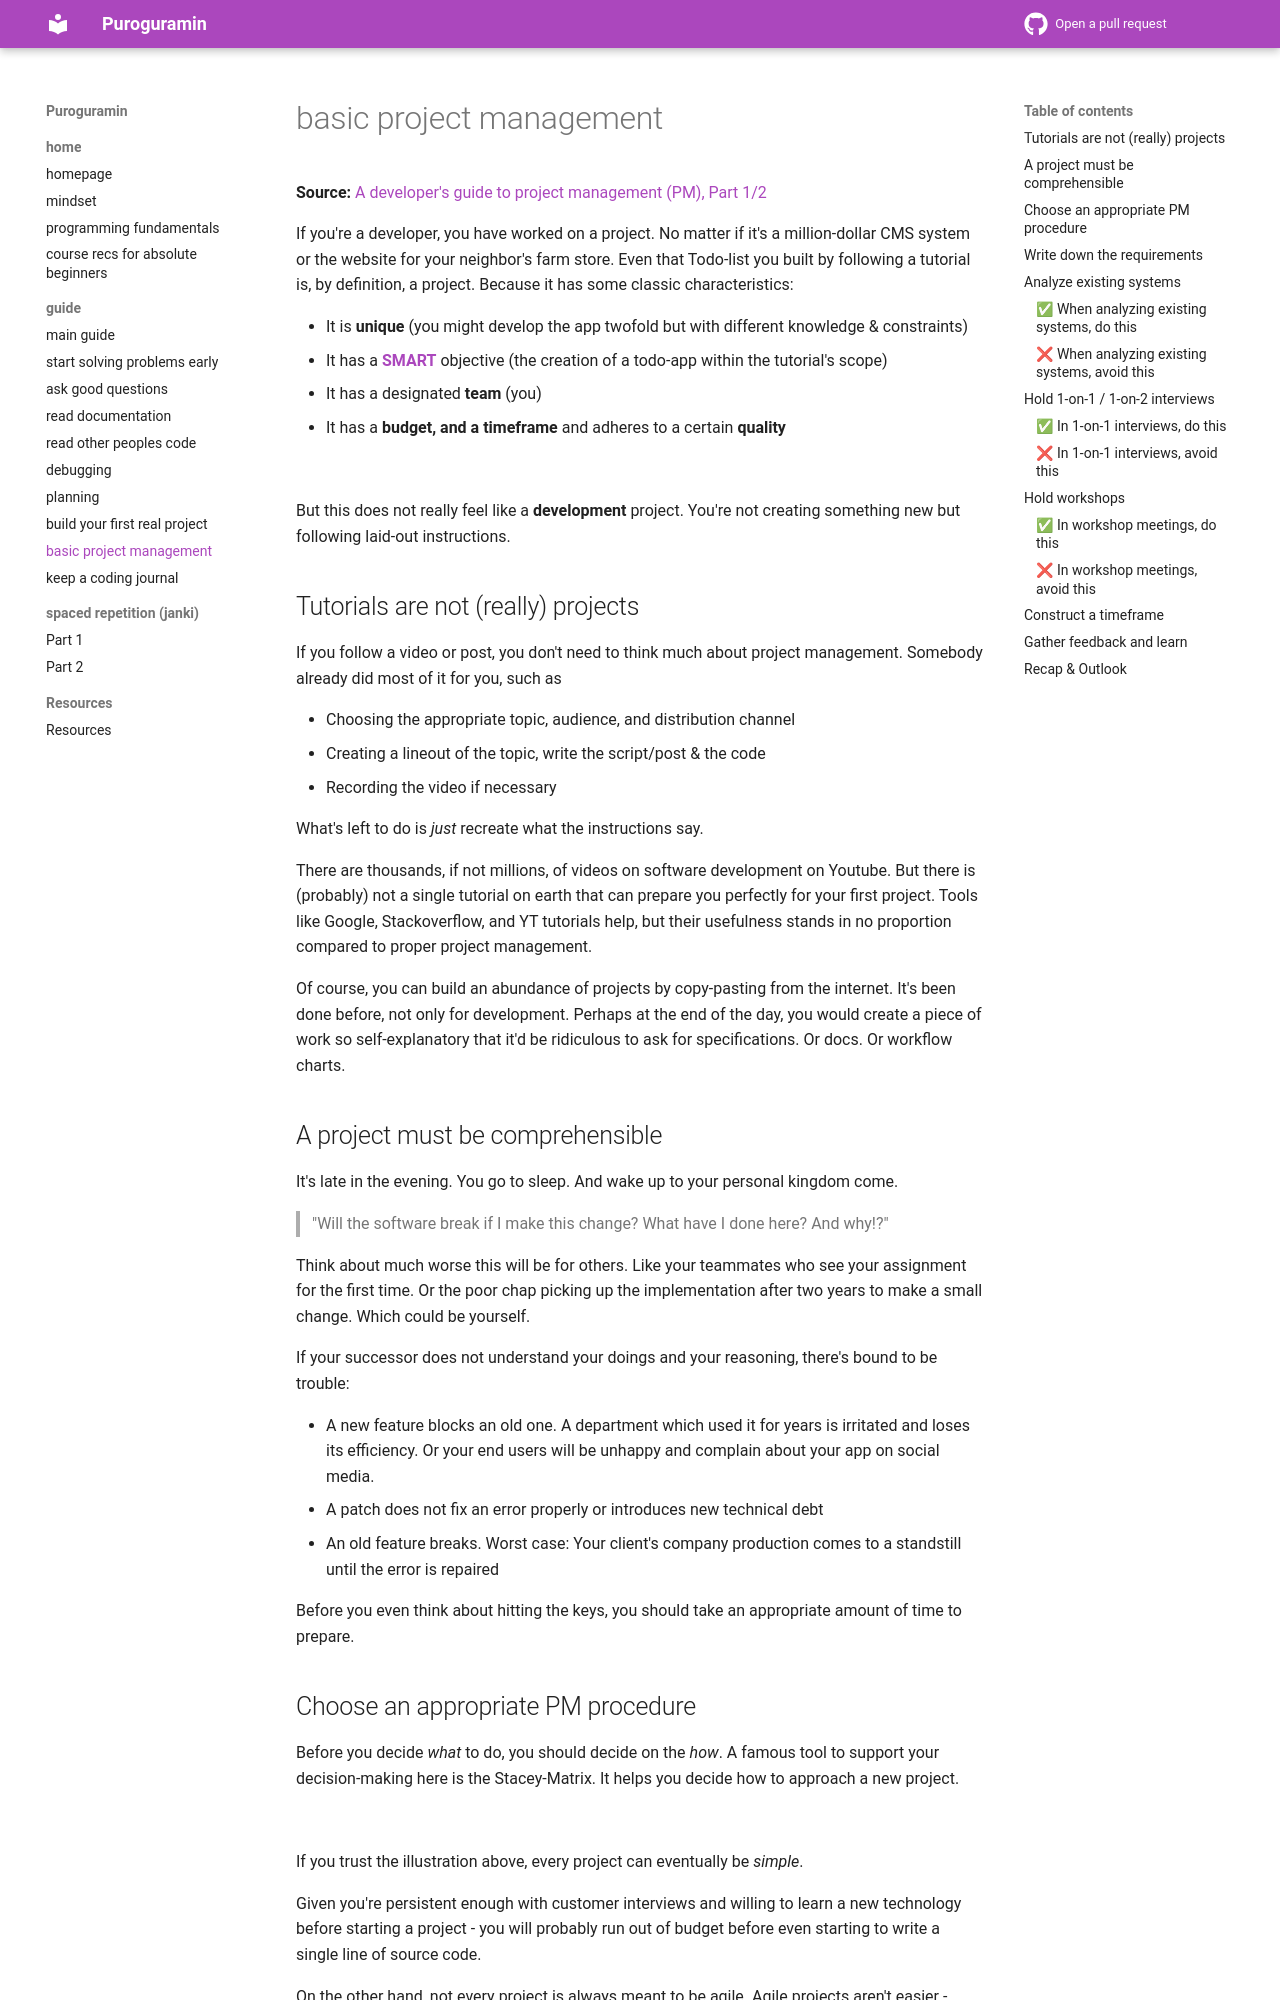

repository: thu-tram/apatt · page: project-management/index.html · generator: mkdocs

# basic project management

**Source:** [A developer's guide to project management (PM), Part 1/2](https://dev.to/tqbit/a-developers-guide-to-project-management-pm-part-12-3aaj)

If you're a developer, you have worked on a project. No matter if it's a million-dollar CMS system or the website for your neighbor's farm store. Even that Todo-list you built by following a tutorial is, by definition, a project. Because it has some classic characteristics:  

- It is **unique** (you might develop the app twofold but with different knowledge & constraints)
- It has a **[SMART](https://en.wikipedia.org/wiki/SMART_criteria)** objective (the creation of a todo-app within the tutorial's scope)
- It has a designated **team** (you)
- It has a **budget, and a timeframe** and adheres to a certain **quality**

![](https://media2.dev.to/dynamic/image/width=800%2Cheight=%2Cfit=scale-down%2Cgravity=auto%2Cformat=auto/https%3A%2F%2Fdev-to-uploads.s3.amazonaws.com%2Fuploads%2Farticles%2Fpgxowbtm5zx4oit2q0rh.jpg)

But this does not really feel like a **development** project. You're not creating something new but following laid-out instructions.

## Tutorials are not (really) projects

If you follow a video or post, you don't need to think much about project management. Somebody already did most of it for you, such as

- Choosing the appropriate topic, audience, and distribution channel
- Creating a lineout of the topic, write the script/post & the code
- Recording the video if necessary

What's left to do is _just_ recreate what the instructions say.

There are thousands, if not millions, of videos on software development on Youtube. But there is (probably) not a single tutorial on earth that can prepare you perfectly for your first project. Tools like Google, Stackoverflow, and YT tutorials help, but their usefulness stands in no proportion compared to proper project management.

Of course, you can build an abundance of projects by copy-pasting from the internet. It's been done before, not only for development. Perhaps at the end of the day, you would create a piece of work so self-explanatory that it'd be ridiculous to ask for specifications. Or docs. Or workflow charts.

## A project must be comprehensible

It's late in the evening. You go to sleep. And wake up to your personal kingdom come.

> "Will the software break if I make this change? What have I done here? And why!?"

Think about much worse this will be for others. Like your teammates who see your assignment for the first time. Or the poor chap picking up the implementation after two years to make a small change. Which could be yourself.

If your successor does not understand your doings and your reasoning, there's bound to be trouble:

- A new feature blocks an old one. A department which used it for years is irritated and loses its efficiency. Or your end users will be unhappy and complain about your app on social media.
- A patch does not fix an error properly or introduces new technical debt
- An old feature breaks. Worst case: Your client's company production comes to a standstill until the error is repaired

Before you even think about hitting the keys, you should take an appropriate amount of time to prepare.
